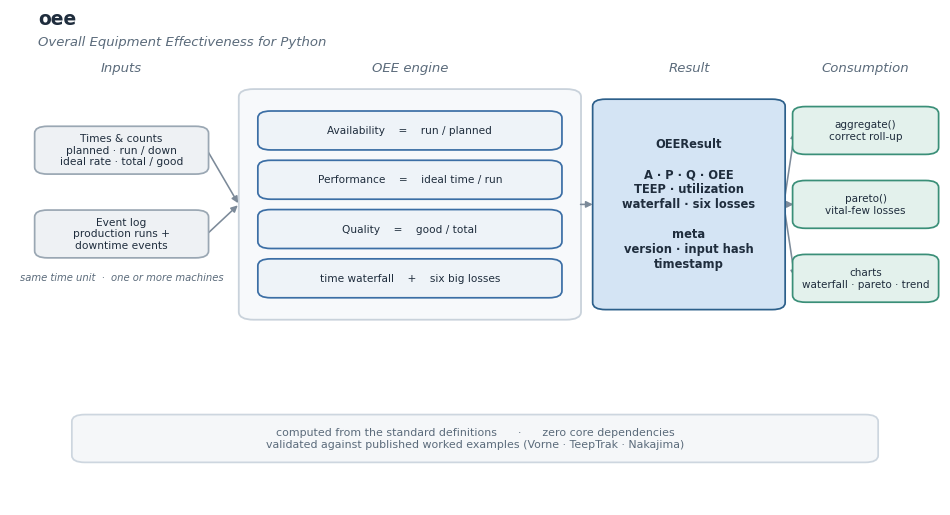

Write the Python code that produced this figure. (Note: this script raises an exception after producing the figure.)
"""Generate the oee framework figure (academic style).

The flow: inputs (times and counts, or an event log), the OEE engine, the
OEEResult, and how it is consumed.
Run:  python assets/framework.py
"""

import matplotlib
matplotlib.use("Agg")
import matplotlib.pyplot as plt
from matplotlib.patches import FancyBboxPatch

plt.rcParams.update({"font.family": "DejaVu Sans", "font.size": 9.5})

INK = "#1f2d3d"
MUT = "#5b6b7b"
NEUT_F, NEUT_E = "#eef1f4", "#9aa7b3"
ANA_F, ANA_E = "#eef3f8", "#3b6ea5"
RES_F, RES_E = "#d4e4f4", "#2c5f8a"
OPT_F, OPT_E = "#e3f1ec", "#3a8f78"
CONT_F, CONT_E = "#f7f9fb", "#c9d2db"
BAN_F, BAN_E = "#f5f7f9", "#cdd6df"
ARROW = "#7c8a99"

fig, ax = plt.subplots(figsize=(12, 6.4))
ax.set_xlim(0, 100)
ax.set_ylim(0, 100)
ax.axis("off")


def box(x, y, w, h, text, fill, edge, fs=8.2, bold=False, tcol=INK):
    ax.add_patch(FancyBboxPatch(
        (x - w / 2, y - h / 2), w, h,
        boxstyle="round,pad=0.35,rounding_size=1.4",
        linewidth=1.25, edgecolor=edge, facecolor=fill, zorder=2))
    ax.text(x, y, text, ha="center", va="center", color=tcol, fontsize=fs,
            fontweight="bold" if bold else "normal", zorder=5)


def arrow(x0, y0, x1, y1, color=ARROW, lw=1.15):
    ax.annotate("", xy=(x1, y1), xytext=(x0, y0), zorder=1,
                arrowprops=dict(arrowstyle="-|>", color=color, lw=lw,
                                shrinkA=1, shrinkB=1))


ax.text(3, 97.5, "oee", fontsize=13.5, fontweight="bold", color=INK, ha="left")
ax.text(3, 93.3, "Overall Equipment Effectiveness for Python", fontsize=9.5,
        color=MUT, ha="left", fontstyle="italic")

for x, t in [(12, "Inputs"), (43, "OEE engine"), (73, "Result"),
             (92, "Consumption")]:
    ax.text(x, 88, t, ha="center", fontsize=9.5, color=MUT, fontstyle="italic")

# inputs
box(12, 72, 18, 9, "Times & counts\nplanned · run / down\nideal rate · total / good",
    NEUT_F, NEUT_E, fs=7.7)
box(12, 55, 18, 9, "Event log\nproduction runs +\ndowntime events", NEUT_F, NEUT_E,
    fs=7.7)
ax.text(12, 45.5, "same time unit  ·  one or more machines", ha="center",
        fontsize=7.2, color=MUT, fontstyle="italic")

# engine container
ax.add_patch(FancyBboxPatch((25, 38), 36, 46,
             boxstyle="round,pad=0.4,rounding_size=1.6",
             linewidth=1.3, edgecolor=CONT_E, facecolor=CONT_F, zorder=0))
rows = [
    (76, "Availability    =    run / planned"),
    (66, "Performance    =    ideal time / run"),
    (56, "Quality    =    good / total"),
    (46, "time waterfall    +    six big losses"),
]
for y, t in rows:
    box(43, y, 32, 7.2, t, ANA_F, ANA_E, fs=7.6)

# result
box(73, 61, 20, 42,
    "OEEResult\n\nA · P · Q · OEE\nTEEP · utilization\nwaterfall · six losses\n\n"
    "meta\nversion · input hash\ntimestamp",
    RES_F, RES_E, fs=8.3, bold=True)

# consumption
cons = [(76, "aggregate()\ncorrect roll-up"), (61, "pareto()\nvital-few losses"),
        (46, "charts\nwaterfall · pareto · trend")]
for y, t in cons:
    box(92, y, 15, 9, t, OPT_F, OPT_E, fs=7.5)

# arrows
for y in (72, 55):
    arrow(21.2, y, 24.6, 61)
arrow(61.2, 61, 62.8, 61)
for y in (76, 61, 46):
    arrow(83.2, 61, 84.4, y)

# banner
box(50, 13.5, 86, 9,
    "computed from the standard definitions      ·      zero core dependencies\n"
    "validated against published worked examples (Vorne · TeepTrak · Nakajima)",
    BAN_F, BAN_E, fs=7.9, tcol=MUT)

fig.savefig("assets/framework.png", dpi=200, bbox_inches="tight",
            facecolor="white")
print("wrote assets/framework.png")
